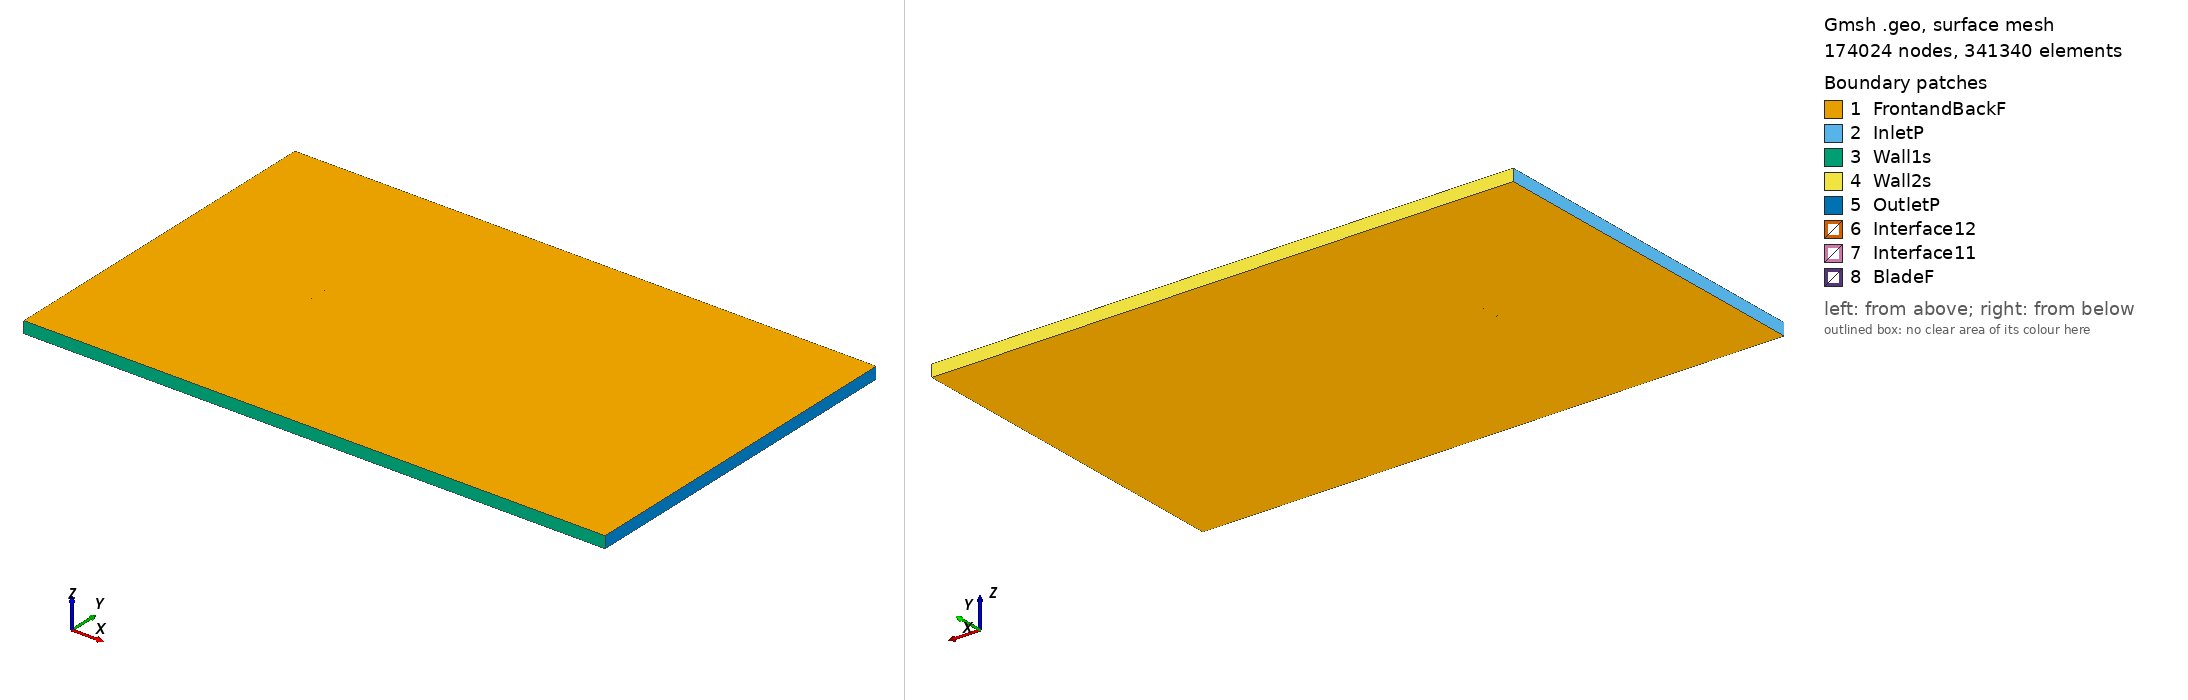

Gmsh geometry script, surface-meshed: 174024 nodes, 341340 surface elements. Boundary patches (legend numbers): 1 FrontandBackF, 2 InletP, 3 Wall1s, 4 Wall2s, 5 OutletP, 6 Interface12, 7 Interface11, 8 BladeF. Left view from above one corner, right view from below the opposite corner. Legend entries are the model's physical surfaces. The drawing asked Gmsh for element sizes between 1% and 20% of the model's largest extent; the script's own settings can give other sizes.

=== goe625_tsr_5.7846_aoa_6.6213.geo (drawn) ===
SetFactory("OpenCASCADE");

Point(1) = {0.074665, 0.715102, 0, 1.0};
Point(2) = {0.068604, 0.718131, 0, 1.0};
Point(3) = {0.061396, 0.721593, 0, 1.0};
Point(4) = {0.046953, 0.728293, 0, 1.0};
Point(5) = {0.032449, 0.734466, 0, 1.0};
Point(6) = {0.017849, 0.739814, 0, 1.0};
Point(7) = {0.003136, 0.744186, 0, 1.0};
Point(8) = {-0.011681, 0.747656, 0, 1.0};
Point(9) = {-0.026630, 0.750000, 0, 1.0};
Point(10) = {-0.041866, 0.749866, 0, 1.0};
Point(11) = {-0.049606, 0.748748, 0, 1.0};
Point(12) = {-0.057494, 0.746353, 0, 1.0};
Point(13) = {-0.061517, 0.744481, 0, 1.0};
Point(14) = {-0.065583, 0.742231, 0, 1.0};
Point(15) = {-0.069797, 0.738707, 0, 1.0};
Point(16) = {-0.072000, 0.736118, 0, 1.0};
Point(17) = {-0.074500, 0.730976, 0, 1.0};
Point(18) = {-0.072994, 0.727557, 0, 1.0};
Point(19) = {-0.071270, 0.726015, 0, 1.0};
Point(20) = {-0.067684, 0.724134, 0, 1.0};
Point(21) = {-0.063992, 0.723153, 0, 1.0};
Point(22) = {-0.060275, 0.722399, 0, 1.0};
Point(23) = {-0.052761, 0.721565, 0, 1.0};
Point(24) = {-0.045213, 0.721031, 0, 1.0};
Point(25) = {-0.030116, 0.719964, 0, 1.0};
Point(26) = {-0.015002, 0.719046, 0, 1.0};
Point(27) = {0.000112, 0.718129, 0, 1.0};
Point(28) = {0.015226, 0.717212, 0, 1.0};
Point(29) = {0.030340, 0.716294, 0, 1.0};
Point(30) = {0.045454, 0.715377, 0, 1.0};
Point(31) = {0.060568, 0.714460, 0, 1.0};
Point(32) = {0.068125, 0.714001, 0, 1.0};
Point(33) = {0.074492, 0.713610, 0, 1.0};
Point(34) = {-0.074665, -0.715102, 0, 1.0};
Point(35) = {-0.068604, -0.718131, 0, 1.0};
Point(36) = {-0.061396, -0.721593, 0, 1.0};
Point(37) = {-0.046953, -0.728293, 0, 1.0};
Point(38) = {-0.032449, -0.734466, 0, 1.0};
Point(39) = {-0.017849, -0.739814, 0, 1.0};
Point(40) = {-0.003136, -0.744186, 0, 1.0};
Point(41) = {0.011681, -0.747656, 0, 1.0};
Point(42) = {0.026630, -0.750000, 0, 1.0};
Point(43) = {0.041866, -0.749866, 0, 1.0};
Point(44) = {0.049606, -0.748748, 0, 1.0};
Point(45) = {0.057494, -0.746353, 0, 1.0};
Point(46) = {0.061517, -0.744481, 0, 1.0};
Point(47) = {0.065583, -0.742231, 0, 1.0};
Point(48) = {0.069797, -0.738707, 0, 1.0};
Point(49) = {0.072000, -0.736118, 0, 1.0};
Point(50) = {0.074500, -0.730976, 0, 1.0};
Point(51) = {0.072994, -0.727557, 0, 1.0};
Point(52) = {0.071270, -0.726015, 0, 1.0};
Point(53) = {0.067684, -0.724134, 0, 1.0};
Point(54) = {0.063992, -0.723153, 0, 1.0};
Point(55) = {0.060275, -0.722399, 0, 1.0};
Point(56) = {0.052761, -0.721565, 0, 1.0};
Point(57) = {0.045213, -0.721031, 0, 1.0};
Point(58) = {0.030116, -0.719964, 0, 1.0};
Point(59) = {0.015002, -0.719046, 0, 1.0};
Point(60) = {-0.000112, -0.718129, 0, 1.0};
Point(61) = {-0.015226, -0.717212, 0, 1.0};
Point(62) = {-0.030340, -0.716294, 0, 1.0};
Point(63) = {-0.045454, -0.715377, 0, 1.0};
Point(64) = {-0.060568, -0.714460, 0, 1.0};
Point(65) = {-0.068125, -0.714001, 0, 1.0};
Point(66) = {-0.074492, -0.713610, 0, 1.0};

// Lines: first blade (splines 1-4)
Spline(1) = {1:33};
Spline(2) = {33,1};

// Lines: second blade (splines 5-8)
Spline(3) = {34:66};
Spline(4) = {66,34};

// Outer domain (points 20001-4 and lines)
Point(67) = {-13.50000000, -15.00000000, 0, 1.0};
Point(68) = {-13.50000000, 15.00000000, 0, 1.0};
Point(69) = {36.00000000, 15.00000000, 0, 1.0};
Point(70) = {36.00000000, -15.00000000, 0, 1.0};
Line(11) = {67, 68};
Line(12) = {68, 69};
Line(13) = {69, 70};
Line(14) = {67, 70};

// Interface (between moving and stationary domain) (circles)
Circle(9) = {0, 0, 0, 0.80000000, 0, 2*Pi};
Circle(10) = {0, 0, 0, 0.80000000, 0, 2*Pi};

// Loops collect Lines/Splines/etc (blade1, blade2, domain, first circle)
Line Loop(1) = {1:2};
Line Loop(2) = {3:4};
Line Loop(3) = {11,12,13,-14};
Line Loop(4) = {9};

// BooleanDifference cuts out the circle/interface from the domain
Plane Surface(1) = {3};
Plane Surface(2) = {4};
BooleanDifference{ Surface{1}; Delete;}{ Surface{2}; Delete;}

// This one cuts out the blades from the inner circle/interface
Line Loop(6) = {10};
Plane Surface(5) = {6};
Plane Surface(6) = {1};
Plane Surface(7) = {2};
BooleanDifference{ Surface{5}; Delete;}{ Surface{6,7}; Delete;}

// extrude to 3rd dimension
Extrude {0, 0, 1} {Surface{1}; Surface{5}; Layers{1}; Recombine;}

// Physical Surfaces are the named boundaries (patches)
Physical Surface("Interface11") = {12};
Physical Surface("Interface12") = {10};

// sides of domain
Physical Surface("InletP") = {6};
Physical Surface("OutletP") = {9};

// top and bottom of domain
Physical Surface("Wall1s") = {7};
Physical Surface("Wall2s") = {8};

// Check FrontandBackF by ensuring there is nothing in the 3rd dimension
Physical Surface("FrontandBackF") = {1,11,5,17};
Physical Surface("BladeF") = {13:16};
Physical Volume("Turbine") = {2};
Physical Volume("Farfield") = {1};

// settings for airfoil boundary layer
Field[1] = BoundaryLayer;
Field[1].EdgesList = {1:4};
Field[1].hwall_n = 1e-3;
Field[1].thickness = 1.5e-2;
Field[1].ratio = 1.05;
Field[1].Quads = 1;
BoundaryLayer Field = 1;

// control points for mesh (blade and interface)
// floor((arc length / 1.5mm)/ 2) -> Transfinite Line
Transfinite Line {1,3} = 105 Using Progression 1;
Transfinite Line {2,4} = 2 Using Progression 1;
Transfinite Line {9, 15} = 800 Using Progression 1;

// For more information on gmsh syntax, visit http://gmsh.info/doc/texinfo/gmsh.html
